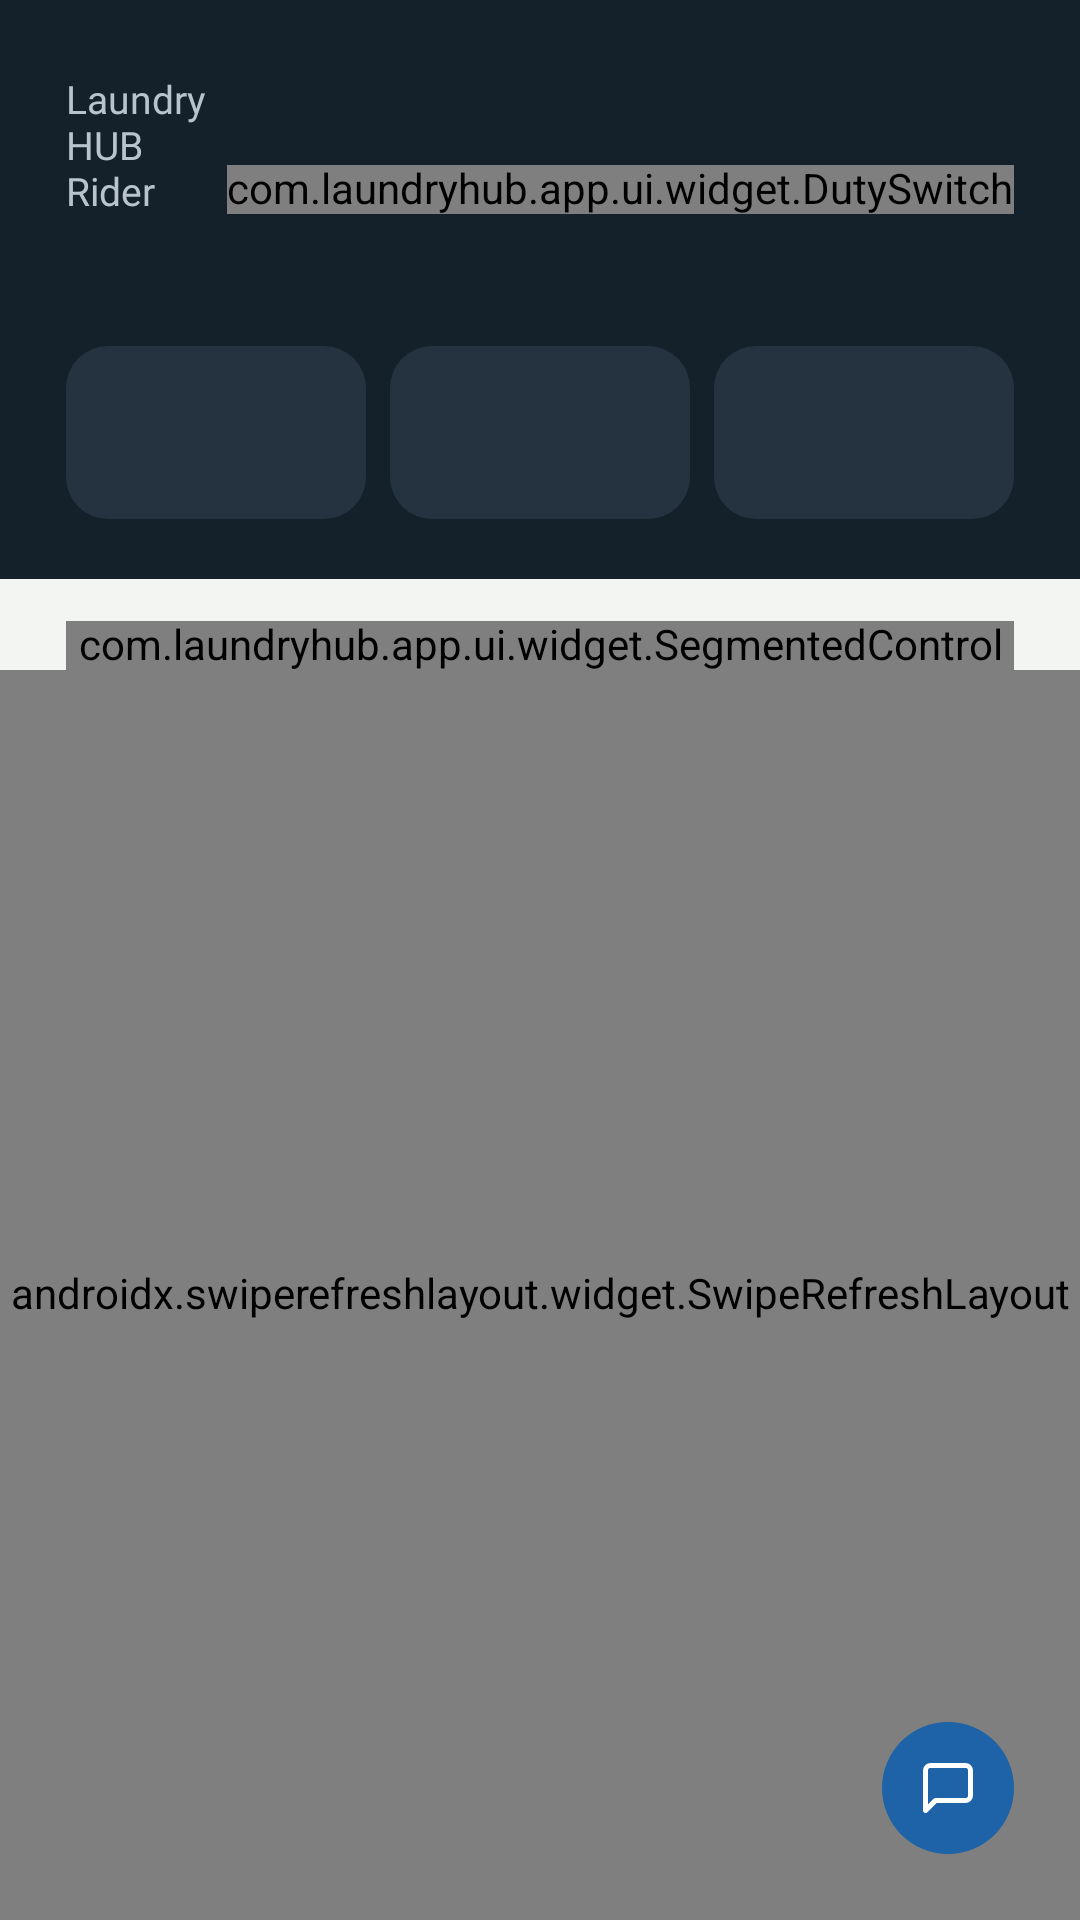

Reconstruct the res/layout file that produces this screen, plus the resources it refers to.
<!-- AndroidManifest.xml: application theme Theme.LaundryHub -->
<!-- res/layout/activity_rider_home.xml -->
<?xml version="1.0" encoding="utf-8"?>
<LinearLayout xmlns:android="http://schemas.android.com/apk/res/android"
    xmlns:app="http://schemas.android.com/apk/res-auto"
    android:id="@+id/root"
    android:layout_width="match_parent"
    android:layout_height="match_parent"
    android:background="@color/bg"
    android:orientation="vertical">

    <LinearLayout
        android:id="@+id/header"
        android:layout_width="match_parent"
        android:layout_height="wrap_content"
        android:background="@color/ink"
        android:orientation="vertical"
        android:paddingStart="@dimen/screen_padding"
        android:paddingTop="@dimen/rider_header_padding_top"
        android:paddingEnd="@dimen/screen_padding"
        android:paddingBottom="@dimen/rider_header_padding_bottom">

        <LinearLayout
            android:layout_width="match_parent"
            android:layout_height="wrap_content"
            android:gravity="center_vertical"
            android:orientation="horizontal">

            <LinearLayout
                android:layout_width="0dp"
                android:layout_height="wrap_content"
                android:layout_weight="1"
                android:orientation="vertical">

                <TextView
                    android:layout_width="wrap_content"
                    android:layout_height="wrap_content"
                    android:text="@string/rider_brand"
                    android:textAppearance="@style/TextAppearance.LaundryHub.OnDarkCaption" />

                <TextView
                    android:id="@+id/greeting"
                    android:layout_width="wrap_content"
                    android:layout_height="wrap_content"
                    android:accessibilityHeading="true"
                    android:maxLines="1"
                    android:ellipsize="end"
                    android:textAppearance="@style/TextAppearance.LaundryHub.Greeting" />
            </LinearLayout>

            <com.laundryhub.app.ui.widget.DutySwitch
                android:id="@+id/duty"
                android:layout_width="wrap_content"
                android:layout_height="wrap_content" />
        </LinearLayout>

        <LinearLayout
            android:layout_width="match_parent"
            android:layout_height="wrap_content"
            android:layout_marginTop="@dimen/rider_counters_gap"
            android:divider="@drawable/space_8"
            android:orientation="horizontal"
            android:showDividers="middle">

            <include
                android:id="@+id/count_available"
                layout="@layout/view_counter_tile"
                android:layout_width="0dp"
                android:layout_height="wrap_content"
                android:layout_weight="1" />

            <include
                android:id="@+id/count_accepted"
                layout="@layout/view_counter_tile"
                android:layout_width="0dp"
                android:layout_height="wrap_content"
                android:layout_weight="1" />

            <include
                android:id="@+id/count_done"
                layout="@layout/view_counter_tile"
                android:layout_width="0dp"
                android:layout_height="wrap_content"
                android:layout_weight="1" />
        </LinearLayout>
    </LinearLayout>

    <com.laundryhub.app.ui.widget.SegmentedControl
        android:id="@+id/tabs"
        android:layout_width="match_parent"
        android:layout_height="wrap_content"
        android:layout_marginStart="@dimen/screen_padding"
        android:layout_marginTop="@dimen/rider_tabs_padding_top"
        android:layout_marginEnd="@dimen/screen_padding" />

    <TextView
        android:id="@+id/banner"
        style="@style/Widget.LaundryHub.ErrorBanner"
        android:layout_width="match_parent"
        android:layout_height="wrap_content"
        android:layout_marginStart="@dimen/screen_padding"
        android:layout_marginTop="@dimen/rider_list_padding_top"
        android:layout_marginEnd="@dimen/screen_padding"
        android:accessibilityLiveRegion="polite"
        android:visibility="gone" />

    <FrameLayout
        android:layout_width="match_parent"
        android:layout_height="0dp"
        android:layout_weight="1">

    <androidx.swiperefreshlayout.widget.SwipeRefreshLayout
        android:id="@+id/refresh"
        android:layout_width="match_parent"
        android:layout_height="match_parent">

        <androidx.recyclerview.widget.RecyclerView
            android:id="@+id/list"
            android:layout_width="match_parent"
            android:layout_height="match_parent"
            android:clipToPadding="false"
            android:paddingStart="@dimen/screen_padding"
            android:paddingTop="@dimen/rider_list_padding_top"
            android:paddingEnd="@dimen/screen_padding"
            android:paddingBottom="@dimen/chat_button_clearance" />
    </androidx.swiperefreshlayout.widget.SwipeRefreshLayout>

    
    <ImageButton
        android:id="@+id/chat"
        style="@style/Widget.LaundryHub.IconCircleButton.Accent"
        android:layout_gravity="bottom|end"
        android:layout_margin="@dimen/screen_padding"
        android:contentDescription="@string/chat_title"
        android:src="@drawable/ic_chat" />
    </FrameLayout>
</LinearLayout>
<!-- res/layout/view_counter_tile.xml (included above) -->
<?xml version="1.0" encoding="utf-8"?>
<LinearLayout xmlns:android="http://schemas.android.com/apk/res/android"
    style="@style/Widget.LaundryHub.CounterTile"
    android:layout_width="match_parent"
    android:layout_height="wrap_content"
    android:focusable="true"
    android:screenReaderFocusable="true">

    <TextView
        android:id="@+id/label"
        android:layout_width="wrap_content"
        android:layout_height="wrap_content"
        android:maxLines="1"
        android:textAppearance="@style/TextAppearance.LaundryHub.CounterLabel" />

    <TextView
        android:id="@+id/value"
        android:layout_width="wrap_content"
        android:layout_height="wrap_content"
        android:textAppearance="@style/TextAppearance.LaundryHub.CounterNumber" />
</LinearLayout>
<!-- resources referenced by this layout -->
<resources>
  <color name="bg">#F3F5F2</color>
  <color name="ink">#14212B</color>
  <dimen name="chat_button_clearance">88dp</dimen>
  <dimen name="rider_counters_gap">15dp</dimen>
  <dimen name="rider_header_padding_bottom">20dp</dimen>
  <dimen name="rider_header_padding_top">26dp</dimen>
  <dimen name="rider_list_padding_top">14dp</dimen>
  <dimen name="rider_tabs_padding_top">14dp</dimen>
  <dimen name="screen_padding">22dp</dimen>
  <string name="chat_title">Feedback chat</string>
  <string name="rider_brand">Laundry HUB Rider</string>
  <style name="TextAppearance.LaundryHub.CounterLabel" parent="TextAppearance.LaundryHub.OnDarkCaption">
          <item name="android:textSize">@dimen/text_counter_label</item>
      </style>
  <style name="TextAppearance.LaundryHub.CounterNumber" parent="TextAppearance.LaundryHub.Total">
          <item name="android:textColor">@color/surface</item>
      </style>
  <style name="TextAppearance.LaundryHub.OnDarkCaption" parent="TextAppearance.LaundryHub.Caption">
          <item name="android:textColor">@color/on_dark_muted</item>
      </style>
  <style name="Widget.LaundryHub.IconCircleButton.Accent">
          <item name="android:background">@drawable/bg_call_button</item>
          <item name="tint">@color/surface</item>
      </style>
  <color name="surface">#FFFFFF</color>
  <dimen name="counter_gap">8dp</dimen>
  <dimen name="text_counter_label">11sp</dimen>
  <style name="TextAppearance.LaundryHub.Total" parent="TextAppearance.LaundryHub.KiloNumber">
          <item name="android:textSize">@dimen/text_brand</item>
      </style>
  <dimen name="text_greeting">24sp</dimen>
  <color name="on_dark_muted">#B8C3CC</color>
  <dimen name="counter_padding_h">12dp</dimen>
  <dimen name="counter_padding_v">10dp</dimen>
  <dimen name="counter_padding_bottom">9dp</dimen>
  <dimen name="input_padding_horizontal">14dp</dimen>
  <color name="warn_text">#8A3A12</color>
  <dimen name="text_caption">13sp</dimen>
  <color name="accent">#1E63A8</color>
  <color name="accent_tint">#E4EEF8</color>
  <color name="muted">#4A5863</color>
  <color name="input_border">#C8D0CA</color>
  <color name="divider">#E1E6E2</color>
  <color name="subtle">#6B7780</color>
  <style name="Widget.LaundryHub.TextView" parent="android:Widget.TextView">
          <item name="android:includeFontPadding">false</item>
      </style>
  <dimen name="text_brand">22sp</dimen>
  <dimen name="text_hero">32sp</dimen>
  <color name="rider_tile">#24333F</color>
  <dimen name="counter_radius">14dp</dimen>
  <color name="warn_bg">#FFF1E8</color>
  <dimen name="radius_input">14dp</dimen>
  <dimen name="text_body">15sp</dimen>
  <dimen name="text_body_small">14sp</dimen>
  <dimen name="text_screen_title">21sp</dimen>
  <dimen name="button_height_primary">54dp</dimen>
  <style name="ShapeAppearance.LaundryHub.Pill" parent="">
          <item name="cornerFamily">rounded</item>
          <item name="cornerSize">50%</item>
      </style>
  <dimen name="text_button">16sp</dimen>
  <dimen name="radius_card">18dp</dimen>
  <dimen name="card_padding">18dp</dimen>
  <dimen name="touch_target">44dp</dimen>
  <dimen name="checkbox_inset_correction">-7dp</dimen>
  <dimen name="input_height">51dp</dimen>
  <style name="ShapeAppearance.LaundryHub.Dialog" parent="">
          <item name="cornerFamily">rounded</item>
          <item name="cornerSize">@dimen/radius_card_large</item>
      </style>
  <style name="MaterialAlertDialog.LaundryHub.Title" parent="MaterialAlertDialog.Material3.Title.Text">
          <item name="android:textAppearance">@style/TextAppearance.LaundryHub.ScreenTitle</item>
      </style>
  <style name="MaterialAlertDialog.LaundryHub.Body" parent="MaterialAlertDialog.Material3.Body.Text">
          <item name="android:textAppearance">@style/TextAppearance.LaundryHub.BodySmall</item>
      </style>
  <dimen name="text_kilo">48sp</dimen>
  <dimen name="stroke_input">1.5dp</dimen>
  <dimen name="radius_card_large">20dp</dimen>
</resources>
